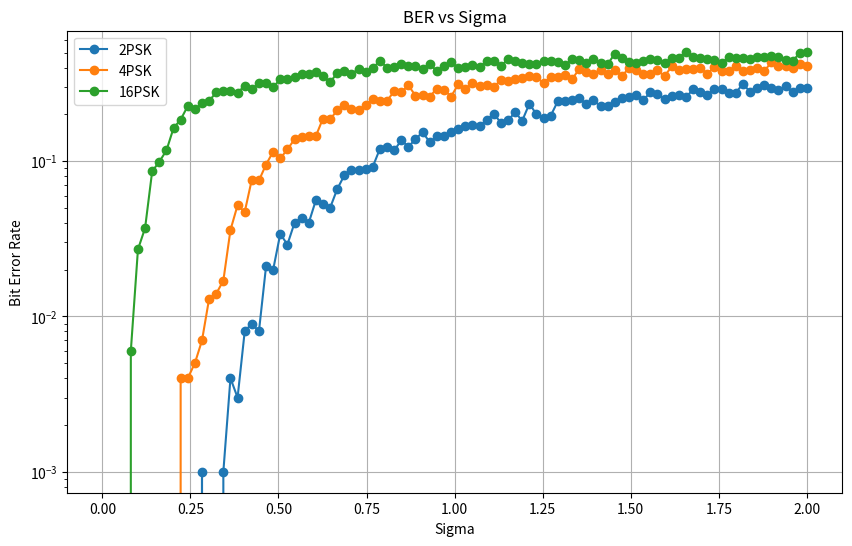
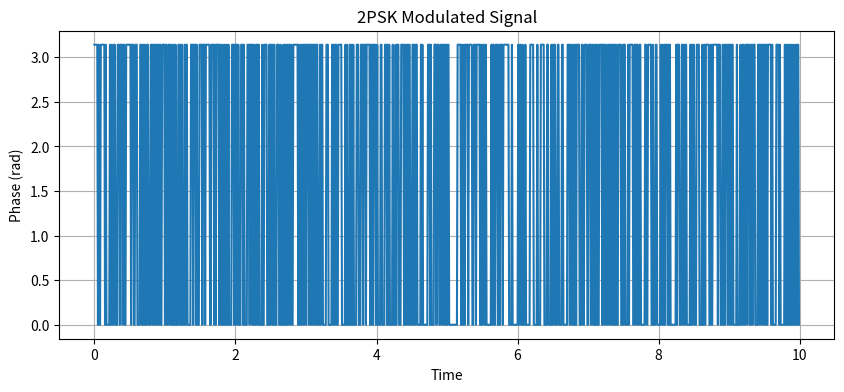
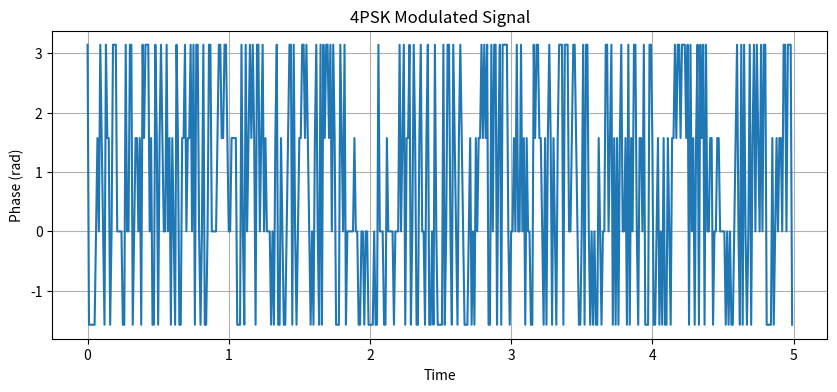
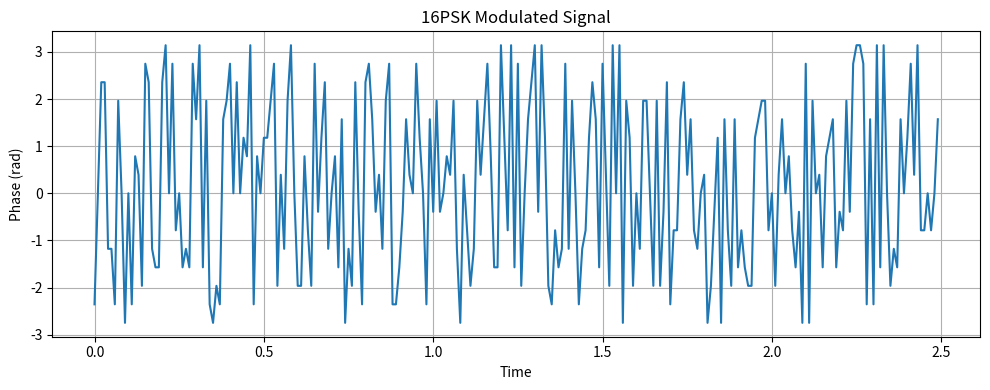

Source code (Python) for these figures, in order:
import numpy as np
import matplotlib.pyplot as plt
from math import pi

def generate_bit_sequence(length):
    return np.random.randint(0, 2, length)

def psk_modulate(bits, m):
    symbol_map = np.exp(1j * 2 * pi * np.arange(m) / m)
    symbols = []
    bits = list(bits)
    
    while bits:
        if m == 2: # 2PSK
            index = bits.pop(0)
            symbols.append(symbol_map[index])
        elif m == 4 and len(bits) >= 2: # 4PSK
            bits_pair = bits.pop(0), bits.pop(0)
            index = bits_pair[0] * 2 + bits_pair[1]
            symbols.append(symbol_map[index])
        elif m == 16 and len(bits) >= 4: # 16PSK
            bits_quartet = [bits.pop(0) for _ in range(4)]
            index = (bits_quartet[0] * 8 + bits_quartet[1] * 4 + bits_quartet[2] * 2 + bits_quartet[3])
            symbols.append(symbol_map[index])
        else:
            break
    return np.array(symbols)

def add_awgn(signal, sigma):
    noise = np.random.normal(0, sigma, len(signal)) + 1j * np.random.normal(0, sigma, len(signal))
    return signal + noise

def psk_demodulate(received_signal, m, expected_bits_len):
    received_bits = []
    for symbol in received_signal:
        if m == 2: # 2PSK
           received_bits.append(0 if symbol.real > 0 else 1)
        elif m == 4: # 4PSK
            phase = np.angle(symbol)
            phase = (phase + 2*pi) % (2*pi)
            index = round(phase / (2*pi) * 4) % 4
            received_bits.extend([index // 2, index % 2])
        elif m == 16: # 16PSK
            phase = np.angle(symbol)
            phase = (phase + 2*pi) % (2*pi)
            index = round(phase / (2 * pi) * 16) % 16
            received_bits.extend([index // 8, (index % 8) // 4, (index % 4) // 2, index % 2])
    return np.array(received_bits, dtype=int)[:expected_bits_len]

def calculate_ber(original_bits, demodulated_bits):
    return np.sum(original_bits != demodulated_bits) / len(original_bits)

def plot_modulated_signal(signal, title, sample_rate=100):
    time = np.arange(len(signal)) / sample_rate  # Создаем временную шкалу
    plt.figure(figsize=(10, 4))
    plt.plot(time, np.angle(signal), linestyle='-')
    plt.xlabel("Time")
    plt.ylabel("Phase (rad)")
    plt.title(title)
    plt.grid(True)

def plot_ber_vs_sigma(sigmas, ber_values, title, ax, label):
    ax.plot(sigmas, ber_values, marker='o', linestyle='-', label=label)
    ax.set_xlabel("Sigma")
    ax.set_ylabel("Bit Error Rate")
    ax.set_title(title)
    ax.set_yscale('log')
    ax.grid(True)
    ax.legend()


if __name__ == "__main__":
    num_bits = 1000
    sigmas = np.linspace(0, 2, 100)
    modulations = [2, 4, 16]
    ber_results = {m: [] for m in modulations}

    fig, ax = plt.subplots(figsize=(10, 6))

    for i, m in enumerate(modulations):
        original_bits = generate_bit_sequence(num_bits)
        modulated_signal = psk_modulate(original_bits.copy(), m)
        
        plot_modulated_signal(modulated_signal, f"{m}PSK Modulated Signal")
        
        for sigma in sigmas:
            noisy_signal = add_awgn(modulated_signal, sigma)
            demodulated_bits = psk_demodulate(noisy_signal, m, len(original_bits))
            ber = calculate_ber(original_bits, demodulated_bits)
            ber_results[m].append(ber)

    for m in modulations:
        plot_ber_vs_sigma(sigmas, ber_results[m], "BER vs Sigma", ax, f"{m}PSK")

    plt.tight_layout()
    plt.show()